Dataset: datasets (GitHub, ncwillis/Computer-Vision---Hand-Gesture-Recognition). Classes: fist, ok train, peace, rad, thumbs up, wave.

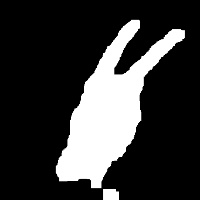
Label: peace

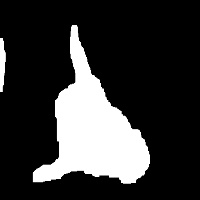
Label: rad

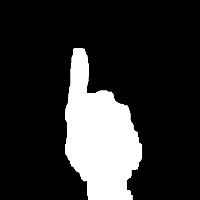
Label: thumbs up

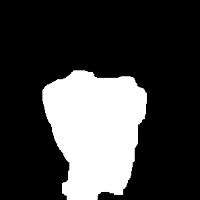
Label: fist

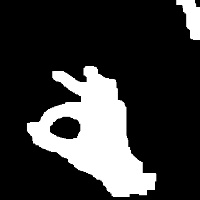
Label: ok train

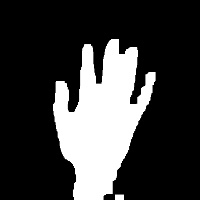
Label: wave
